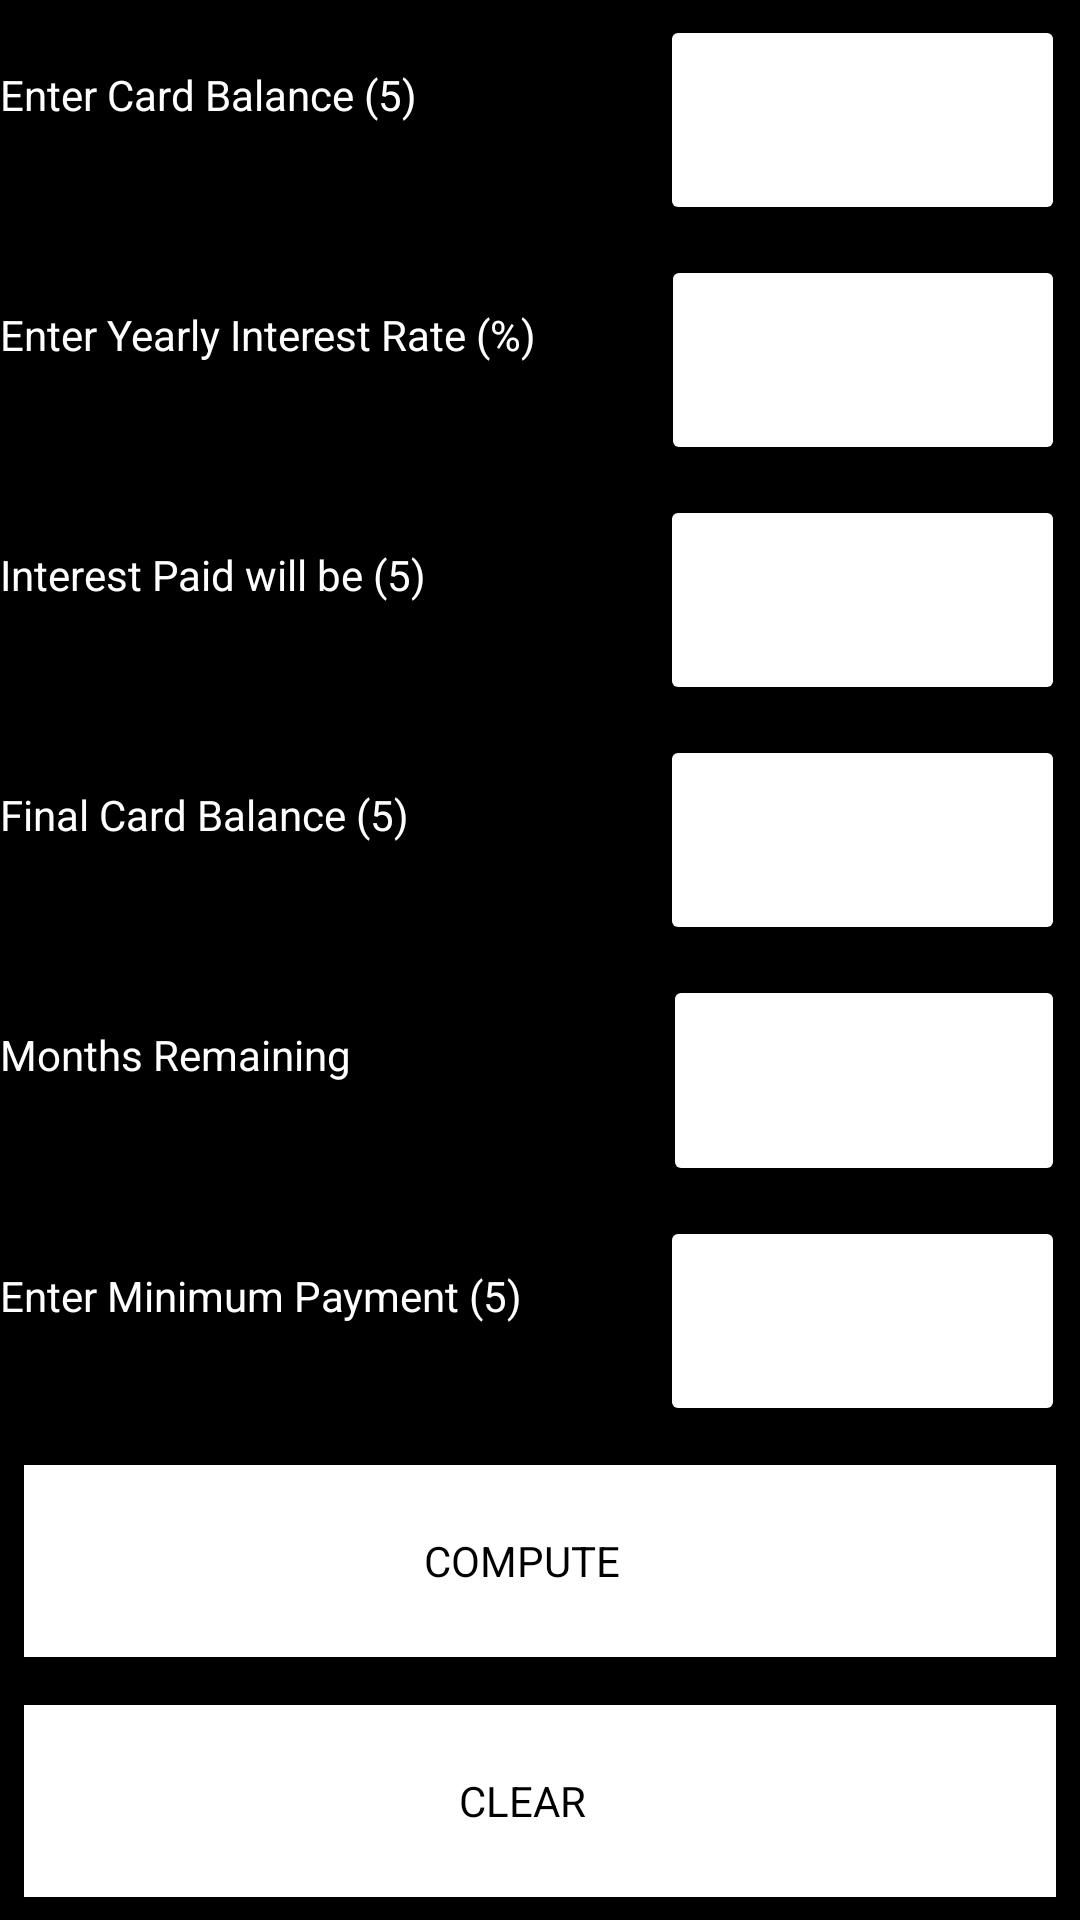

Produce the Android XML layout that renders to this screen, including the resource entries it uses.
<!-- AndroidManifest.xml: application theme AppTheme -->
<!-- res/layout/my_layout.xml -->
<?xml version="1.0" encoding="utf-8"?>
<LinearLayout    xmlns:android="http://schemas.android.com/apk/res/android"
    xmlns:tools="http://schemas.android.com/tools"
    xmlns:app="http://schemas.android.com/apk/res-auto"
    android:orientation="vertical"
    android:layout_width="match_parent"
    android:layout_height="match_parent"
    android:background="@color/balance_color"
    >

<LinearLayout
            android:id="@+id/layout1"
            android:layout_width="match_parent"
            android:layout_height="match_parent"
            android:layout_weight="0.58">
           <TextView
            android:id="@+id/balance_view"
            android:layout_width="match_parent"
            android:layout_height="match_parent"
            android:layout_weight="0.5"
            android:layout_marginTop="@dimen/balance_margin"
            android:background="@color/balance_color"
            android:paddingBottom="@dimen/bottom_padding"
            android:paddingLeft="@dimen/left_padding"
            android:paddingRight="@dimen/right_padding"
            android:paddingTop="@dimen/top_padding"
            android:text="@string/balance_text"
            android:textColor="@color/text_color"/>
<Button
    android:layout_width="match_parent"
    android:layout_height="match_parent"
    android:layout_weight="0.74"
    android:layout_margin="@dimen/view1_margin"
    android:backgroundTint="@color/empty1_color"/>

</LinearLayout>
<LinearLayout
    android:id="@+id/layout2"
    android:layout_width="match_parent"
    android:layout_height="match_parent"
    android:layout_weight="0.58"
    >
        <TextView
            android:id="@+id/interest_view"
            android:layout_width="match_parent"
            android:layout_height="match_parent"
            android:layout_weight="0.37"
            android:layout_marginTop="@dimen/balance_margin"
            android:background="@color/interest_color"
            android:paddingBottom="@dimen/bottom_padding"
            android:paddingLeft="@dimen/left_padding"
            android:paddingRight="@dimen/interest_right_padding"
            android:paddingTop="@dimen/top_padding"
            android:text="@string/interest_text"
            android:textColor="@color/text_color" />
    <Button
        android:layout_width="match_parent"
        android:layout_height="match_parent"
        android:layout_weight="0.55"
        android:layout_margin="@dimen/view2_margin"
        android:backgroundTint="@color/empty1_color"
        />
</LinearLayout>
    <LinearLayout
        android:id="@+id/layout3"
        android:layout_width="match_parent"
        android:layout_height="match_parent"
        android:layout_weight="0.58">
        <TextView
            android:id="@id/paid_view"
            android:layout_width="match_parent"
            android:layout_height="match_parent"
            android:layout_weight="0.5"
            android:layout_marginTop="@dimen/balance_margin"
            android:background="@color/paid_color"
            android:paddingBottom="@dimen/bottom_padding"
            android:paddingLeft="@dimen/left_padding"
            android:paddingRight="@dimen/right_padding"
            android:paddingTop="@dimen/top_padding"
            android:text="@string/paid_text"
            android:textColor="@color/text_color" />
        <Button
            android:id="@+id/empty_view3"
            android:layout_width="match_parent"
            android:layout_height="match_parent"
            android:layout_weight="0.74"
            android:layout_margin="@dimen/view3_margin"
            android:backgroundTint="@color/empty1_color"/>
    </LinearLayout>

    <LinearLayout
        android:id="@+id/layout4"
        android:layout_width="match_parent"
        android:layout_height="match_parent"
        android:layout_weight="0.58">
        <TextView
            android:id="@+id/final_view"
            android:layout_width="match_parent"
            android:layout_height="match_parent"
            android:layout_weight="0.5"
            android:layout_marginTop="@dimen/balance_margin"
            android:text="@string/final_text"
            android:textColor="@color/text_color"
            android:background="@color/final_color"
            android:paddingTop="@dimen/top_padding"
            android:paddingBottom="@dimen/bottom_padding"
            android:paddingLeft="@dimen/left_padding"
            android:paddingRight="@dimen/right_padding"/>
        <Button
            android:layout_width="match_parent"
            android:layout_height="match_parent"
            android:layout_weight="0.74"
            android:layout_margin="@dimen/view5_margin"
            android:backgroundTint="@color/empty1_color"/>

    </LinearLayout>
    <LinearLayout
        android:id="@+id/layout5"
        android:layout_width="match_parent"
        android:layout_height="match_parent"
        android:layout_weight="0.58">

        <TextView
            android:id="@id/months_view"
            android:layout_width="match_parent"
            android:layout_height="match_parent"
            android:layout_weight="0.5"
            android:layout_marginTop="@dimen/balance_margin"
            android:background="@color/months_color"
            android:paddingBottom="@dimen/bottom_padding"
            android:paddingLeft="@dimen/left_padding"
            android:paddingRight="@dimen/right_padding"
            android:paddingTop="@dimen/top_padding"
            android:text="@string/months_text"
            android:textColor="@color/text_color" />

        <Button
            android:id="@+id/empty_view5"
            android:layout_width="match_parent"
            android:layout_height="match_parent"
            android:layout_weight="0.75"
            android:layout_margin="@dimen/view6_margin"
            android:backgroundTint="@color/empty1_color"
            />
    </LinearLayout>
    <LinearLayout
        android:id="@+id/layout6"
        android:layout_width="match_parent"
        android:layout_height="match_parent"
        android:layout_weight="0.58">
    <TextView
        android:id="@id/payment_view"
        android:layout_width="match_parent"
        android:layout_height="match_parent"
        android:layout_weight="0.5"
        android:layout_marginTop="@dimen/balance_margin"
        android:text="@string/payment_text"
        android:background="@color/payment_color"
        android:textColor="@color/text_color"
        android:paddingTop="@dimen/top_padding"
        android:paddingBottom="@dimen/bottom_padding"
        android:paddingLeft="@dimen/left_padding"
        android:paddingRight="@dimen/right_padding"/>
    <Button
        android:id="@id/empty_view6"
        android:layout_width="match_parent"
        android:layout_height="match_parent"
        android:layout_weight="0.74"
        android:layout_margin="@dimen/payment_margin"
        android:backgroundTint="@color/empty1_color"
        />
</LinearLayout>
    <LinearLayout
        android:id="@+id/layout7"
        android:layout_width="match_parent"
        android:layout_height="match_parent"
        android:layout_weight="0.58">
        <TextView
            android:id="@id/compute_view"
            android:layout_width="match_parent"
            android:layout_height="match_parent"
            android:text="@string/compute_text"
            android:textColor="@color/compute_text_color"
            android:background="@color/compute_color"
            android:gravity="center"
            android:textSize="@dimen/compute_size"
            android:layout_margin="@dimen/compute_margin"
            android:paddingTop="@dimen/top_padding"
            android:paddingBottom="@dimen/bottom_padding"
            android:paddingLeft="@dimen/left_padding"
            android:paddingRight="@dimen/right_padding"
            android:layout_weight="0.55"
            android:layout_marginTop="@dimen/compute_top_margin"/>
    </LinearLayout>
    <LinearLayout
        android:layout_width="match_parent"
        android:layout_height="match_parent"
        android:layout_weight="0.58"
        >
        <TextView
            android:id="@+id/clear_view"
            android:layout_width="match_parent"
            android:layout_height="match_parent"
            android:layout_weight="0.55"
            android:text="@string/clear_text"
            android:textColor="@color/clear_text_color"
            android:background="@color/clear_color"
            android:gravity="center"
            android:layout_margin="@dimen/clear_margin"
            android:paddingTop="@dimen/top_padding"
            android:paddingBottom="@dimen/bottom_padding"
            android:paddingLeft="@dimen/left_padding"
            android:paddingRight="@dimen/right_padding" />
    </LinearLayout>

</LinearLayout>
<!-- resources referenced by this layout -->
<resources>
  <color name="balance_color">#000000</color>
  <color name="clear_color">#FFFFFF</color>
  <color name="clear_text_color">#000000</color>
  <color name="compute_color">#FFFFFF</color>
  <color name="compute_text_color">#000000</color>
  <color name="empty1_color">#FFFFFF</color>
  <color name="final_color">#000000</color>
  <color name="interest_color">#000000</color>
  <color name="months_color">#000000</color>
  <color name="paid_color">#000000</color>
  <color name="payment_color">#000000</color>
  <color name="text_color">#FFFFFF</color>
  <dimen name="balance_margin">10dp</dimen>
  <dimen name="bottom_padding">12dp</dimen>
  <dimen name="clear_margin">8dp</dimen>
  <dimen name="compute_margin">8dp</dimen>
  <dimen name="compute_size">14sp</dimen>
  <dimen name="compute_top_margin">20dp</dimen>
  <dimen name="interest_right_padding">10dp</dimen>
  <dimen name="left_padding">0dp</dimen>
  <dimen name="payment_margin">5dp</dimen>
  <dimen name="right_padding">12dp</dimen>
  <dimen name="top_padding">12dp</dimen>
  <dimen name="view1_margin">5dp</dimen>
  <dimen name="view2_margin">5dp</dimen>
  <dimen name="view3_margin">5dp</dimen>
  <dimen name="view5_margin">5dp</dimen>
  <dimen name="view6_margin">5dp</dimen>
  <string name="balance_text">Enter Card Balance (5)</string>
  <string name="clear_text">CLEAR</string>
  <string name="compute_text">COMPUTE</string>
  <string name="final_text">Final Card Balance (5)</string>
  <string name="interest_text">Enter Yearly Interest Rate (%)</string>
  <string name="months_text">Months Remaining</string>
  <string name="paid_text">Interest Paid will be (5)</string>
  <string name="payment_text">Enter Minimum Payment (5)</string>
  <style name="AppTheme" parent="Theme.AppCompat.Light.DarkActionBar">
          
          <item name="colorPrimary">@color/title_color</item>
          <item name="colorPrimaryDark">@color/colorPrimaryDark</item>
          <item name="colorAccent">@color/colorAccent</item>
      </style>
  <color name="title_color">#808080</color>
  <color name="colorPrimaryDark">#303F9F</color>
  <color name="colorAccent">#FF4081</color>
</resources>
